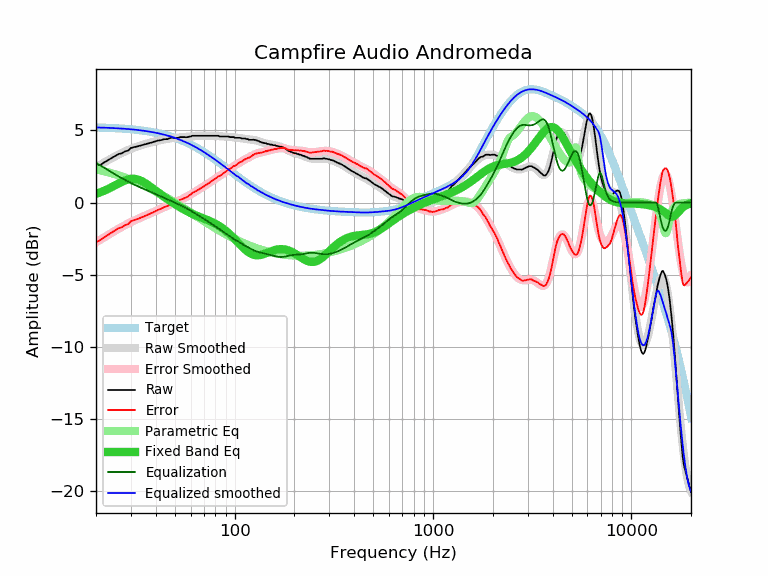

Data behind this chart, as committed beside it:
frequency, raw, error, smoothed, error_smoothed, equalization, parametric_eq, equalized_raw, equalized_smoothed, target
20, 2.45, -2.75, 2.45, -2.75, 2.75, 0.61, 5.21, 5.20, 5.20
21, 2.59, -2.60, 2.62, -2.58, 2.58, 0.71, 5.17, 5.20, 5.20
22, 2.78, -2.40, 2.78, -2.41, 2.41, 0.82, 5.19, 5.19, 5.19
23, 2.93, -2.24, 2.93, -2.24, 2.24, 0.94, 5.18, 5.18, 5.18
24, 3.09, -2.07, 3.07, -2.09, 2.09, 1.07, 5.18, 5.16, 5.16
25, 3.22, -1.93, 3.20, -1.95, 1.95, 1.20, 5.17, 5.15, 5.15
26, 3.36, -1.78, 3.33, -1.81, 1.81, 1.32, 5.17, 5.14, 5.14
27, 3.41, -1.71, 3.44, -1.68, 1.68, 1.44, 5.10, 5.12, 5.12
28, 3.54, -1.57, 3.54, -1.57, 1.57, 1.53, 5.11, 5.11, 5.11
29, 3.59, -1.50, 3.64, -1.46, 1.46, 1.60, 5.05, 5.09, 5.09
30, 3.78, -1.29, 3.72, -1.35, 1.35, 1.64, 5.14, 5.07, 5.07
31, 3.83, -1.22, 3.80, -1.26, 1.26, 1.65, 5.09, 5.06, 5.06
32, 3.87, -1.16, 3.87, -1.17, 1.17, 1.62, 5.04, 5.04, 5.04
33, 3.92, -1.09, 3.93, -1.09, 1.09, 1.57, 5.01, 5.01, 5.01
34, 3.97, -1.02, 3.98, -1.01, 1.01, 1.49, 4.98, 4.99, 4.99
35, 4.01, -0.96, 4.04, -0.93, 0.93, 1.39, 4.95, 4.97, 4.97
36, 4.06, -0.88, 4.08, -0.86, 0.86, 1.28, 4.92, 4.94, 4.94
37, 4.11, -0.81, 4.13, -0.79, 0.79, 1.17, 4.90, 4.92, 4.92
38, 4.15, -0.74, 4.17, -0.72, 0.72, 1.05, 4.87, 4.89, 4.89
39, 4.20, -0.66, 4.21, -0.65, 0.65, 0.94, 4.86, 4.86, 4.86
40, 4.25, -0.58, 4.25, -0.59, 0.59, 0.82, 4.84, 4.83, 4.83
41, 4.29, -0.51, 4.28, -0.52, 0.52, 0.71, 4.82, 4.80, 4.80
42, 4.31, -0.46, 4.31, -0.46, 0.46, 0.60, 4.77, 4.77, 4.77
43, 4.34, -0.40, 4.34, -0.40, 0.40, 0.50, 4.74, 4.74, 4.74
44, 4.38, -0.32, 4.37, -0.33, 0.33, 0.40, 4.72, 4.71, 4.71
45, 4.39, -0.28, 4.40, -0.27, 0.27, 0.31, 4.67, 4.67, 4.67
46, 4.39, -0.24, 4.42, -0.21, 0.21, 0.22, 4.61, 4.63, 4.63
47, 4.46, -0.13, 4.44, -0.16, 0.16, 0.13, 4.62, 4.60, 4.60
48, 4.48, -0.08, 4.46, -0.10, 0.10, 0.05, 4.58, 4.56, 4.56
49, 4.48, -0.04, 4.47, -0.05, 0.05, -0.03, 4.53, 4.52, 4.52
50, 4.48, 0.01, 4.48, 0.01, -0.01, -0.11, 4.48, 4.48, 4.48
51, 4.48, 0.05, 4.50, 0.06, -0.06, -0.18, 4.42, 4.44, 4.44
52, 4.48, 0.09, 4.51, 0.11, -0.11, -0.25, 4.37, 4.39, 4.39
53, 4.53, 0.18, 4.52, 0.17, -0.17, -0.32, 4.37, 4.35, 4.35
54, 4.53, 0.23, 4.52, 0.22, -0.22, -0.39, 4.31, 4.31, 4.31
55, 4.53, 0.27, 4.53, 0.27, -0.27, -0.45, 4.26, 4.26, 4.26
56, 4.53, 0.32, 4.54, 0.33, -0.33, -0.51, 4.20, 4.21, 4.21
57, 4.52, 0.36, 4.55, 0.39, -0.39, -0.57, 4.14, 4.17, 4.17
58, 4.53, 0.41, 4.56, 0.44, -0.44, -0.62, 4.09, 4.12, 4.12
59, 4.56, 0.49, 4.57, 0.50, -0.50, -0.68, 4.06, 4.07, 4.07
60, 4.57, 0.55, 4.58, 0.56, -0.56, -0.73, 4.01, 4.02, 4.02
61, 4.62, 0.65, 4.59, 0.62, -0.62, -0.77, 4.00, 3.97, 3.97
62, 4.62, 0.70, 4.60, 0.68, -0.68, -0.82, 3.94, 3.92, 3.92
63, 4.62, 0.75, 4.61, 0.74, -0.74, -0.86, 3.88, 3.87, 3.87
64, 4.62, 0.81, 4.61, 0.80, -0.80, -0.90, 3.83, 3.82, 3.82
65, 4.62, 0.86, 4.62, 0.85, -0.85, -0.94, 3.77, 3.76, 3.76
66, 4.62, 0.91, 4.62, 0.91, -0.91, -0.97, 3.71, 3.71, 3.71
67, 4.62, 0.96, 4.63, 0.97, -0.97, -1.01, 3.66, 3.66, 3.66
68, 4.62, 1.02, 4.63, 1.02, -1.02, -1.04, 3.60, 3.61, 3.61
69, 4.62, 1.07, 4.63, 1.07, -1.07, -1.08, 3.55, 3.55, 3.55
70, 4.62, 1.12, 4.63, 1.13, -1.13, -1.11, 3.49, 3.50, 3.50
71, 4.62, 1.18, 4.63, 1.18, -1.18, -1.14, 3.44, 3.45, 3.44
72, 4.62, 1.23, 4.63, 1.24, -1.24, -1.18, 3.39, 3.39, 3.39
73, 4.62, 1.29, 4.63, 1.29, -1.29, -1.21, 3.33, 3.34, 3.34
74, 4.62, 1.34, 4.63, 1.34, -1.34, -1.25, 3.28, 3.28, 3.28
75, 4.62, 1.39, 4.63, 1.40, -1.40, -1.28, 3.23, 3.23, 3.23
76, 4.62, 1.45, 4.62, 1.45, -1.45, -1.32, 3.17, 3.17, 3.17
77, 4.62, 1.50, 4.62, 1.50, -1.50, -1.35, 3.12, 3.12, 3.12
78, 4.62, 1.56, 4.62, 1.56, -1.56, -1.39, 3.07, 3.07, 3.07
79, 4.62, 1.61, 4.62, 1.61, -1.61, -1.43, 3.02, 3.01, 3.01
... 553 more rows
